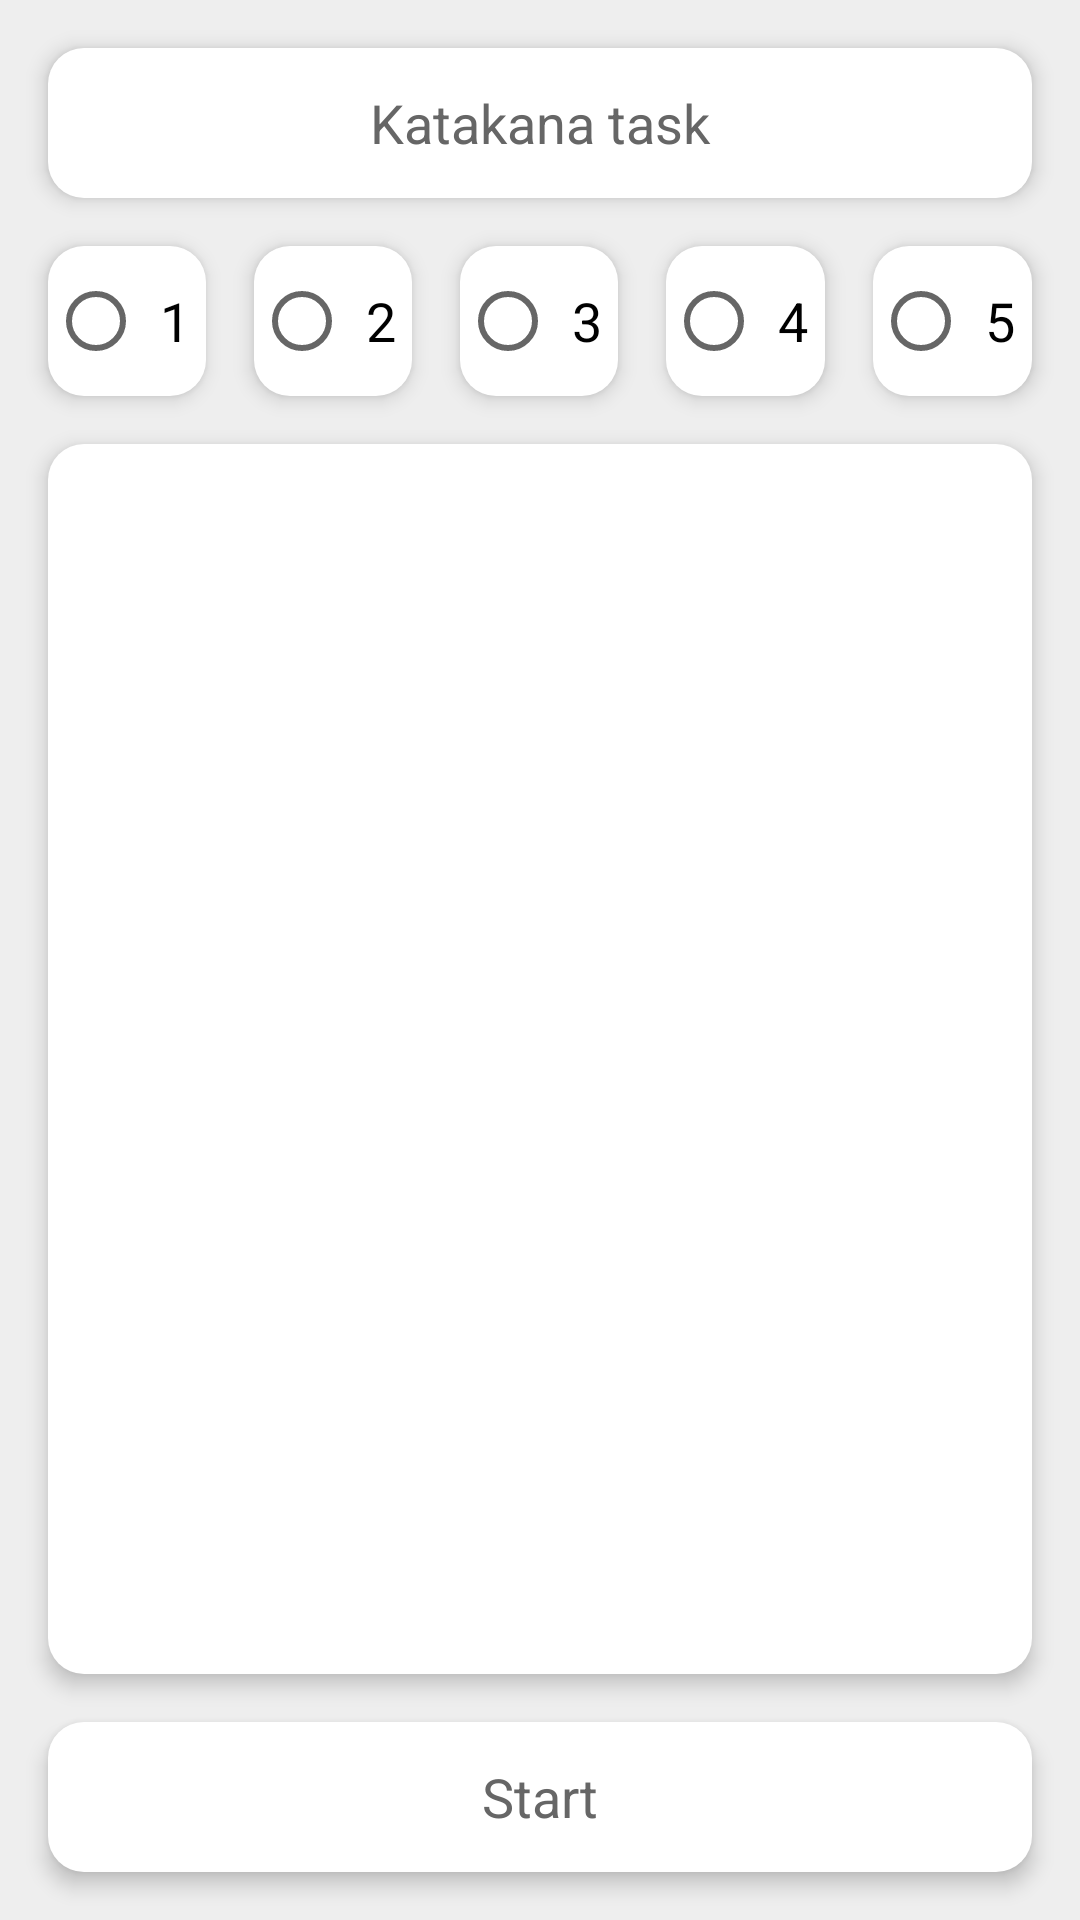

Reconstruct the res/layout file that produces this screen, plus the resources it refers to.
<!-- AndroidManifest.xml: application theme Theme.JapaneseNT -->
<!-- res/layout/activity_katakana.xml -->
<?xml version="1.0" encoding="utf-8"?>
<RelativeLayout xmlns:android="http://schemas.android.com/apk/res/android"
    xmlns:app="http://schemas.android.com/apk/res-auto"
    xmlns:tools="http://schemas.android.com/tools"
    android:layout_width="match_parent"
    android:layout_height="match_parent"
    android:background="?attr/colorPrimaryVariant"
    tools:context=".KatakanaActivity">

    <TextView
        android:id="@+id/kTaskText"
        android:layout_width="match_parent"
        android:layout_height="50dp"
        android:layout_marginStart="16dp"
        android:layout_marginTop="16dp"
        android:layout_marginEnd="16dp"
        android:background="@drawable/buttons_style_p"
        android:elevation="4dp"
        android:gravity="center"
        android:padding="8dp"
        android:text="Katakana task"
        android:textSize="18sp" />

    <RadioGroup
        android:id="@+id/kRadioGroup"
        android:layout_width="match_parent"
        android:layout_height="wrap_content"
        android:layout_below="@id/kTaskText"
        android:orientation="horizontal">

        <RadioButton
            android:id="@+id/kTask1"
            android:layout_width="0dp"
            android:layout_height="50dp"
            android:layout_marginStart="16dp"
            android:layout_marginTop="16dp"
            android:layout_marginEnd="8dp"
            android:layout_marginBottom="16dp"
            android:layout_weight="1"
            android:background="@drawable/buttons_style_p"
            android:elevation="4dp"
            android:gravity="center"
            android:onClick="explainTask"
            android:text="1"
            android:textSize="18sp" />

        <RadioButton
            android:id="@+id/kTask2"
            android:layout_width="0dp"
            android:layout_height="50dp"
            android:layout_marginStart="8dp"
            android:layout_marginTop="16dp"
            android:layout_marginEnd="8dp"
            android:layout_marginBottom="16dp"
            android:layout_weight="1"
            android:background="@drawable/buttons_style_p"
            android:elevation="4dp"
            android:gravity="center"
            android:onClick="explainTask"
            android:text="2"
            android:textSize="18sp" />

        <RadioButton
            android:id="@+id/kTask3"
            android:layout_width="0dp"
            android:layout_height="50dp"
            android:layout_marginStart="8dp"
            android:layout_marginTop="16dp"
            android:layout_marginEnd="8dp"
            android:layout_marginBottom="16dp"
            android:layout_weight="1"
            android:background="@drawable/buttons_style_p"
            android:elevation="4dp"
            android:gravity="center"
            android:onClick="explainTask"
            android:text="3"
            android:textSize="18sp" />

        <RadioButton
            android:id="@+id/kTask4"
            android:layout_width="0dp"
            android:layout_height="50dp"
            android:layout_marginStart="8dp"
            android:layout_marginTop="16dp"
            android:layout_marginEnd="8dp"
            android:layout_marginBottom="16dp"
            android:layout_weight="1"
            android:background="@drawable/buttons_style_p"
            android:elevation="4dp"
            android:gravity="center"
            android:onClick="explainTask"
            android:text="4"
            android:textSize="18sp" />

        <RadioButton
            android:id="@+id/kTask5"
            android:layout_width="0dp"
            android:layout_height="50dp"
            android:layout_marginStart="8dp"
            android:layout_marginTop="16dp"
            android:layout_marginEnd="16dp"
            android:layout_marginBottom="16dp"
            android:layout_weight="1"
            android:background="@drawable/buttons_style_p"
            android:elevation="4dp"
            android:gravity="center"
            android:onClick="explainTask"
            android:text="5"
            android:textSize="18sp" />

    </RadioGroup>

    <ScrollView
        android:id="@+id/kExplainTextOutside"
        android:layout_width="match_parent"
        android:layout_height="match_parent"
        android:layout_above="@id/kStartButton"
        android:layout_below="@id/kRadioGroup"
        android:layout_marginStart="16dp"
        android:layout_marginEnd="16dp"
        android:layout_marginBottom="16dp"
        android:background="@drawable/buttons_style_p"
        android:elevation="4dp"
        android:padding="16dp">

        <TextView
            android:id="@+id/kExplainText"
            android:layout_width="match_parent"
            android:layout_height="match_parent"
            android:textSize="32sp"
            android:visibility="visible" />

    </ScrollView>

    <TextView
        android:id="@+id/kProgressbar"
        android:layout_width="match_parent"
        android:layout_height="50dp"
        android:layout_below="@id/kRadioGroup"
        android:layout_marginStart="16dp"
        android:layout_marginEnd="16dp"
        android:layout_marginBottom="16dp"
        android:background="@drawable/buttons_style_p"
        android:elevation="4dp"
        android:gravity="center"
        android:padding="8dp"
        android:text="0/10"
        android:textSize="18sp"
        android:visibility="invisible" />

    <LinearLayout
        android:id="@+id/kTrain"
        android:layout_width="match_parent"
        android:layout_height="match_parent"
        android:layout_above="@id/kNextButton"
        android:layout_below="@id/kProgressbar"
        android:orientation="vertical"
        android:visibility="invisible">

        <TextView
            android:id="@+id/kQuestion"
            android:layout_width="match_parent"
            android:layout_height="0dp"
            android:layout_marginStart="16dp"
            android:layout_marginEnd="16dp"
            android:layout_marginBottom="16dp"
            android:layout_weight="1"
            android:background="@drawable/buttons_style_p"
            android:elevation="4dp"
            android:gravity="center"
            android:padding="8dp"
            android:textSize="64sp" />

        <LinearLayout
            android:layout_width="match_parent"
            android:layout_height="0dp"
            android:layout_weight="1"
            android:orientation="horizontal">

            <TextView
                android:id="@+id/kAnswer1"
                android:layout_width="0dp"
                android:layout_height="match_parent"
                android:layout_marginStart="16dp"
                android:layout_marginEnd="8dp"
                android:layout_marginBottom="16dp"
                android:layout_weight="1"
                android:background="@drawable/buttons_style_p"
                android:elevation="4dp"
                android:gravity="center"
                android:onClick="checkAnswer"
                android:padding="8dp"
                android:textSize="64sp" />

            <TextView
                android:id="@+id/kAnswer2"
                android:layout_width="0dp"
                android:layout_height="match_parent"
                android:layout_marginStart="8dp"
                android:layout_marginEnd="16dp"
                android:layout_marginBottom="16dp"
                android:layout_weight="1"
                android:background="@drawable/buttons_style_p"
                android:elevation="4dp"
                android:gravity="center"
                android:onClick="checkAnswer"
                android:padding="8dp"
                android:textSize="64sp" />

        </LinearLayout>

        <LinearLayout
            android:layout_width="match_parent"
            android:layout_height="0dp"
            android:layout_weight="1"
            android:orientation="horizontal">

            <TextView
                android:id="@+id/kAnswer3"
                android:layout_width="0dp"
                android:layout_height="match_parent"
                android:layout_marginStart="16dp"
                android:layout_marginEnd="8dp"
                android:layout_marginBottom="16dp"
                android:layout_weight="1"
                android:background="@drawable/buttons_style_p"
                android:elevation="4dp"
                android:gravity="center"
                android:onClick="checkAnswer"
                android:padding="8dp"
                android:textSize="64sp" />

            <TextView
                android:id="@+id/kAnswer4"
                android:layout_width="0dp"
                android:layout_height="match_parent"
                android:layout_marginStart="8dp"
                android:layout_marginEnd="16dp"
                android:layout_marginBottom="16dp"
                android:layout_weight="1"
                android:background="@drawable/buttons_style_p"
                android:elevation="4dp"
                android:gravity="center"
                android:onClick="checkAnswer"
                android:padding="8dp"
                android:textSize="64sp" />

        </LinearLayout>

    </LinearLayout>

    <TextView
        android:id="@+id/kStartButton"
        android:layout_width="match_parent"
        android:layout_height="50dp"
        android:layout_alignParentBottom="true"
        android:layout_marginStart="16dp"
        android:layout_marginEnd="16dp"
        android:layout_marginBottom="16dp"
        android:background="@drawable/buttons_style_p"
        android:elevation="4dp"
        android:gravity="center"
        android:onClick="startTrain"
        android:padding="8dp"
        android:text="Start"
        android:textSize="18sp"
        android:visibility="visible" />

    <TextView
        android:id="@+id/kNextButton"
        android:layout_width="match_parent"
        android:layout_height="50dp"
        android:layout_alignParentBottom="true"
        android:layout_marginStart="16dp"
        android:layout_marginEnd="16dp"
        android:layout_marginBottom="16dp"
        android:background="@drawable/buttons_style_p"
        android:elevation="4dp"
        android:gravity="center"
        android:onClick="loadQuestion"
        android:padding="8dp"
        android:text="Next"
        android:textSize="18sp"
        android:visibility="invisible" />

</RelativeLayout>
<!-- resources referenced by this layout -->
<resources>
  <!-- drawable buttons_style_p (drawable-v24) -->
  <?xml version="1.0" encoding="utf-8"?>
  <selector xmlns:android="http://schemas.android.com/apk/res/android">
      <item>
          <shape android:shape="rectangle">
              <corners android:radius="12dip"/>
              <solid android:color="?attr/colorPrimary"/>
          </shape>
      </item>
  </selector>
  <style name="Theme.JapaneseNT" parent="Theme.MaterialComponents.DayNight.NoActionBar">
          
          <item name="colorPrimary">@color/dayColorPrimary</item>
          <item name="colorPrimaryVariant">@color/dayColorPrimaryDark</item>
          <item name="colorOnPrimary">@color/dayColorAccent</item>
          
          <item name="colorSecondary">@color/dayColorAccent</item>
          <item name="colorSecondaryVariant">@color/dayColorAccent</item>
          <item name="colorOnSecondary">@color/dayColorAccent</item>
          
          <item name="android:statusBarColor" tools:targetApi="l">?attr/colorPrimaryVariant</item>
          
          <item name="android:textColor">@color/dayColorText</item>
          <item name="android:editTextColor">@color/dayColorText</item>
  
          <item name="android:windowActivityTransitions">true</item>
          <item name="android:windowEnterTransition">@android:transition/explode</item>
          <item name="android:windowExitTransition">@android:transition/explode</item>
      </style>
  <color name="dayColorPrimary">#FFFFFFFF</color>
  <color name="dayColorPrimaryDark">#FFEEEEEE</color>
  <color name="dayColorAccent">#FF666666</color>
  <color name="dayColorText">#FF666666</color>
</resources>
